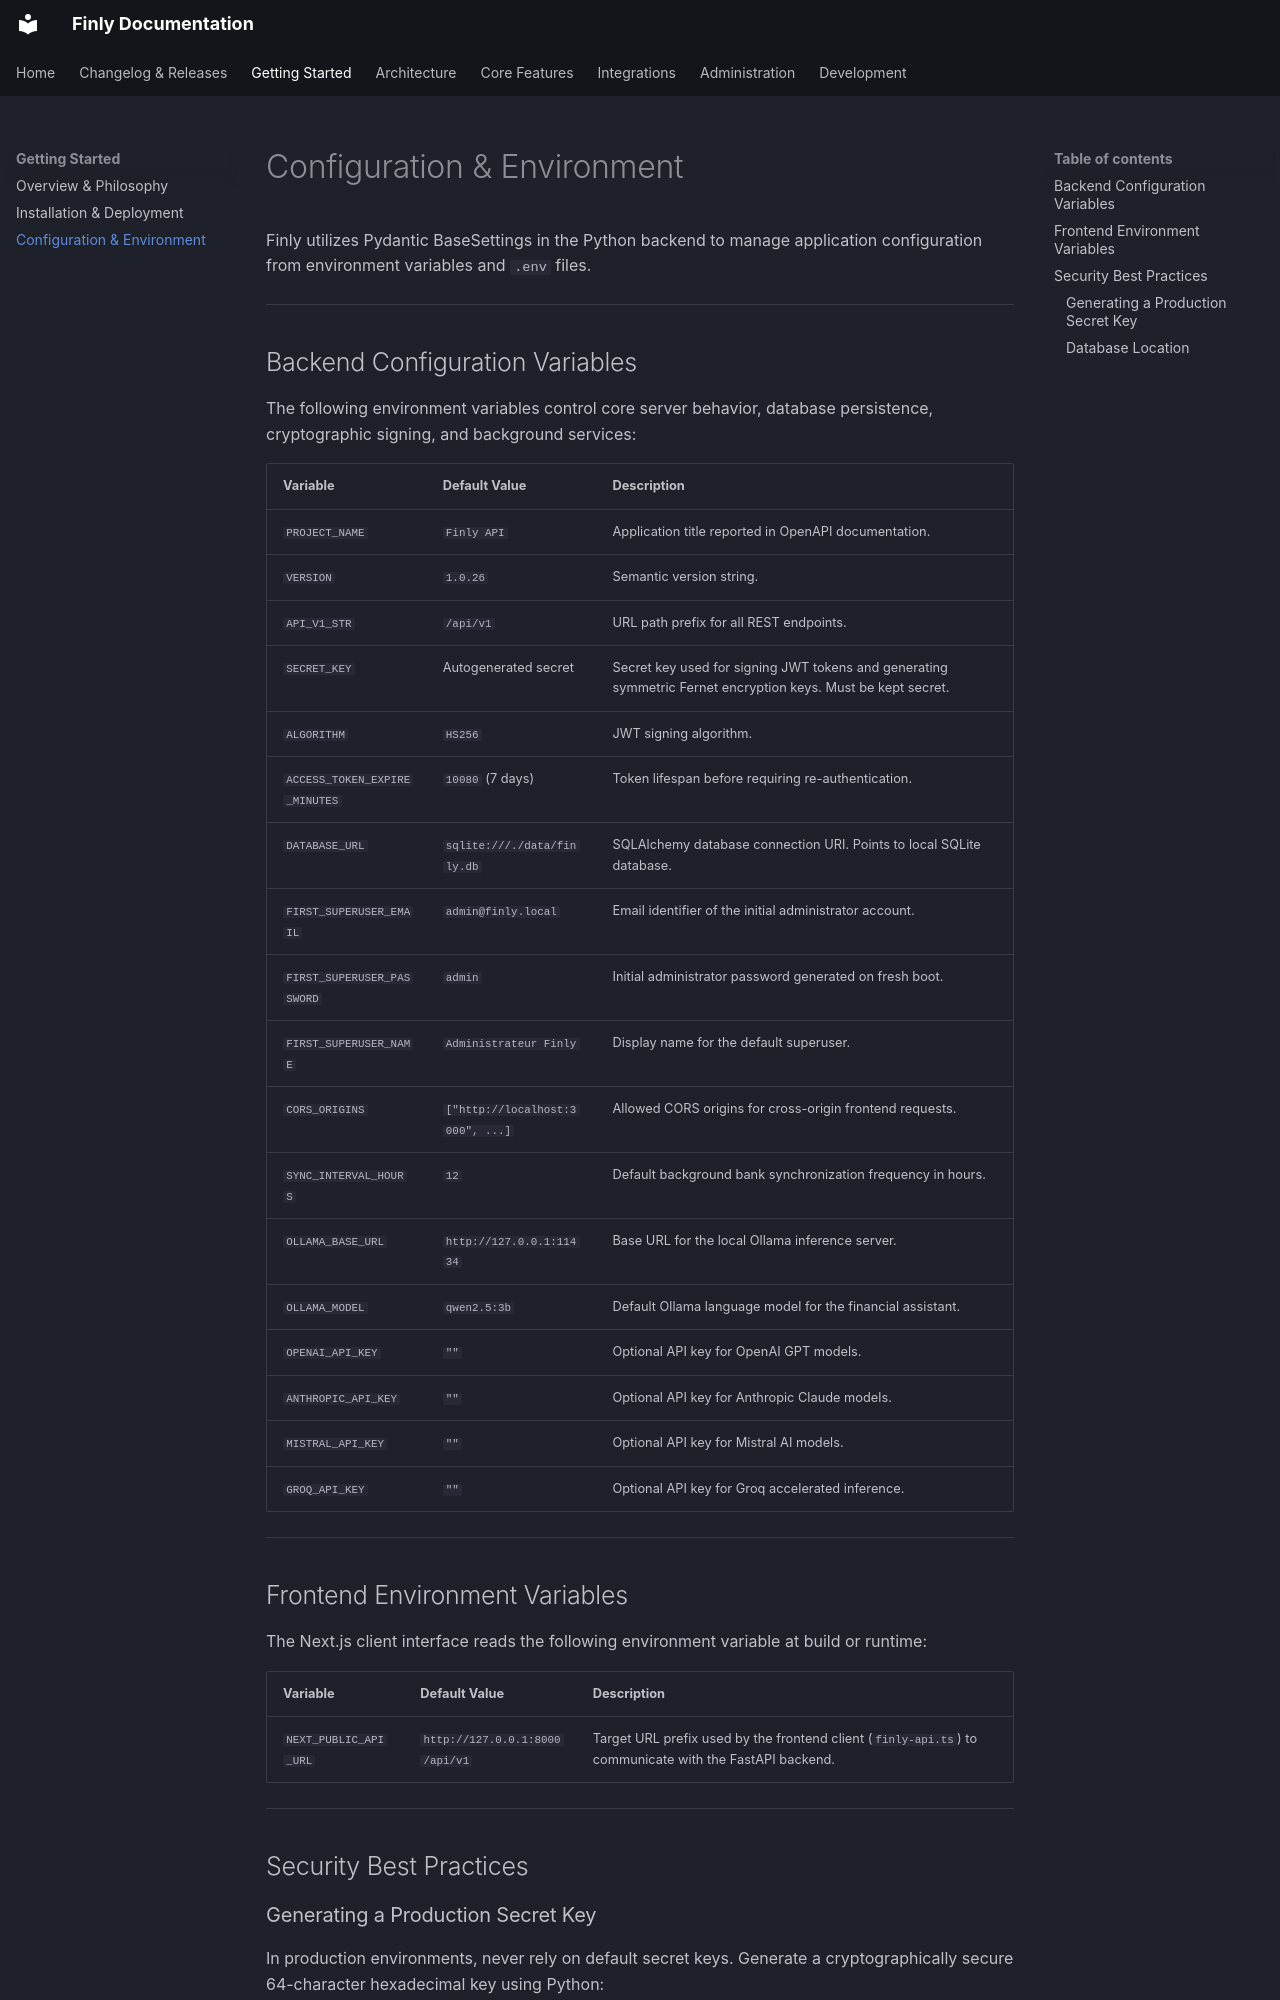

repository: louislefo/finly-site · page: getting-started/configuration/index.html · generator: mkdocs

# Configuration & Environment

Finly utilizes Pydantic BaseSettings in the Python backend to manage application configuration from environment variables and `.env` files.

---

## Backend Configuration Variables

The following environment variables control core server behavior, database persistence, cryptographic signing, and background services:

| Variable | Default Value | Description |
| :--- | :--- | :--- |
| `PROJECT_NAME` | `Finly API` | Application title reported in OpenAPI documentation. |
| `VERSION` | `1.0.26` | Semantic version string. |
| `API_V1_STR` | `/api/v1` | URL path prefix for all REST endpoints. |
| `SECRET_KEY` | Autogenerated secret | Secret key used for signing JWT tokens and generating symmetric Fernet encryption keys. Must be kept secret. |
| `ALGORITHM` | `HS256` | JWT signing algorithm. |
| `ACCESS_TOKEN_EXPIRE_MINUTES` | `10080` (7 days) | Token lifespan before requiring re-authentication. |
| `DATABASE_URL` | `sqlite:///./data/finly.db` | SQLAlchemy database connection URI. Points to local SQLite database. |
| `FIRST_SUPERUSER_EMAIL` | `admin@finly.local` | Email identifier of the initial administrator account. |
| `FIRST_SUPERUSER_PASSWORD` | `admin` | Initial administrator password generated on fresh boot. |
| `FIRST_SUPERUSER_NAME` | `Administrateur Finly` | Display name for the default superuser. |
| `CORS_ORIGINS` | `["http://localhost:3000", ...]` | Allowed CORS origins for cross-origin frontend requests. |
| `SYNC_INTERVAL_HOURS` | `12` | Default background bank synchronization frequency in hours. |
| `OLLAMA_BASE_URL` | `http://127.0.0.1:11434` | Base URL for the local Ollama inference server. |
| `OLLAMA_MODEL` | `qwen2.5:3b` | Default Ollama language model for the financial assistant. |
| `OPENAI_API_KEY` | `""` | Optional API key for OpenAI GPT models. |
| `ANTHROPIC_API_KEY` | `""` | Optional API key for Anthropic Claude models. |
| `MISTRAL_API_KEY` | `""` | Optional API key for Mistral AI models. |
| `GROQ_API_KEY` | `""` | Optional API key for Groq accelerated inference. |

---

## Frontend Environment Variables

The Next.js client interface reads the following environment variable at build or runtime:

| Variable | Default Value | Description |
| :--- | :--- | :--- |
| `NEXT_PUBLIC_API_URL` | `http://127.0.0.1:8000/api/v1` | Target URL prefix used by the frontend client (`finly-api.ts`) to communicate with the FastAPI backend. |

---

## Security Best Practices
